4-way image classification set "Mango-Dataset" from GitHub (muhammadimran-ui/Mango-Dataset); label vocabulary: damage, good mango, over ripe mango, under ripe mango.

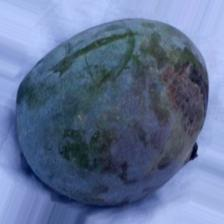
Label: damage

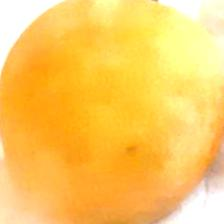
Label: over ripe mango

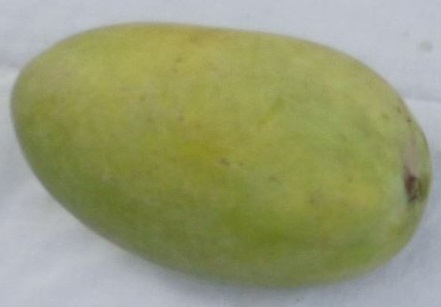
Label: good mango

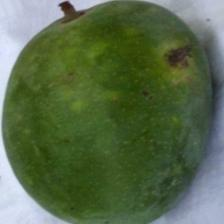
Label: under ripe mango

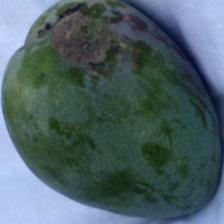
Label: damage

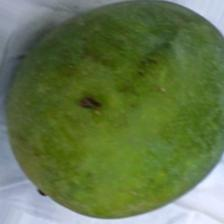
Label: under ripe mango
